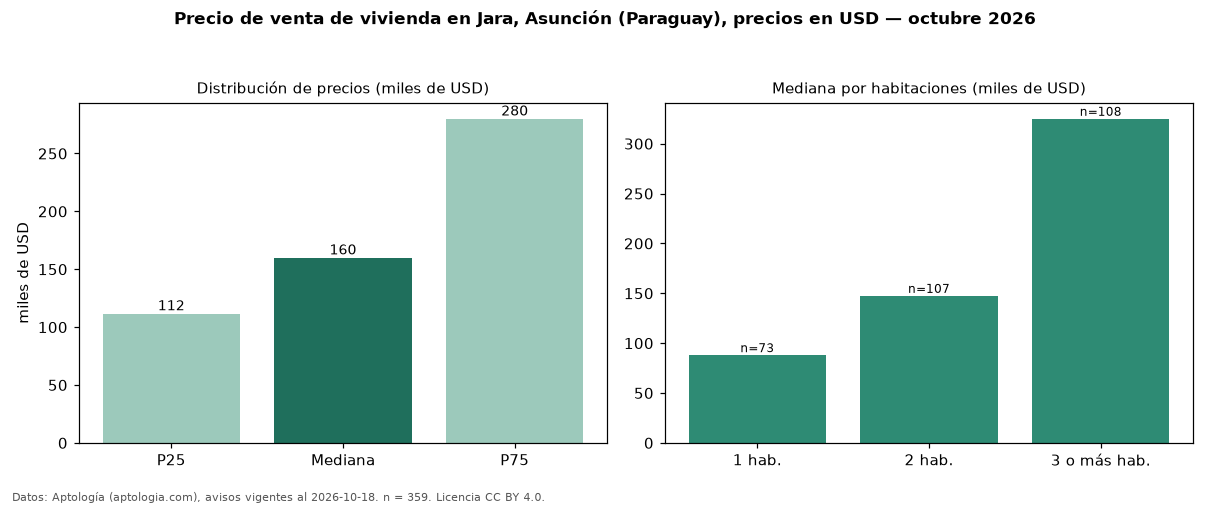

Data behind this chart, as committed beside it:
seccion, metrica, valor, moneda, n
precio, p25, 111756, USD, 359
precio, mediana, 160000, USD, 359
precio, p75, 280000, USD, 359
precio, minimo, 49500, USD, 359
precio, maximo, 2300000, USD, 359
m2, mediana_precio_m2, 1395, USD, 276
m2, area_mediana_m2, 136.0, m2, 276
banos, mediana_banos, 2.0, , 
parqueadero, pct_con_parqueadero, 100.0, %, 154
habitaciones, 1, 88000, USD, 73
habitaciones, 2, 147446, USD, 107
habitaciones, 3+, 325000, USD, 108
fuente, fecha_datos, 2026-10-18, , 
fuente, atribucion, https://www.aptologia.com/py/venta/asunc…, , 
fuente, licencia, CC BY 4.0, , 
